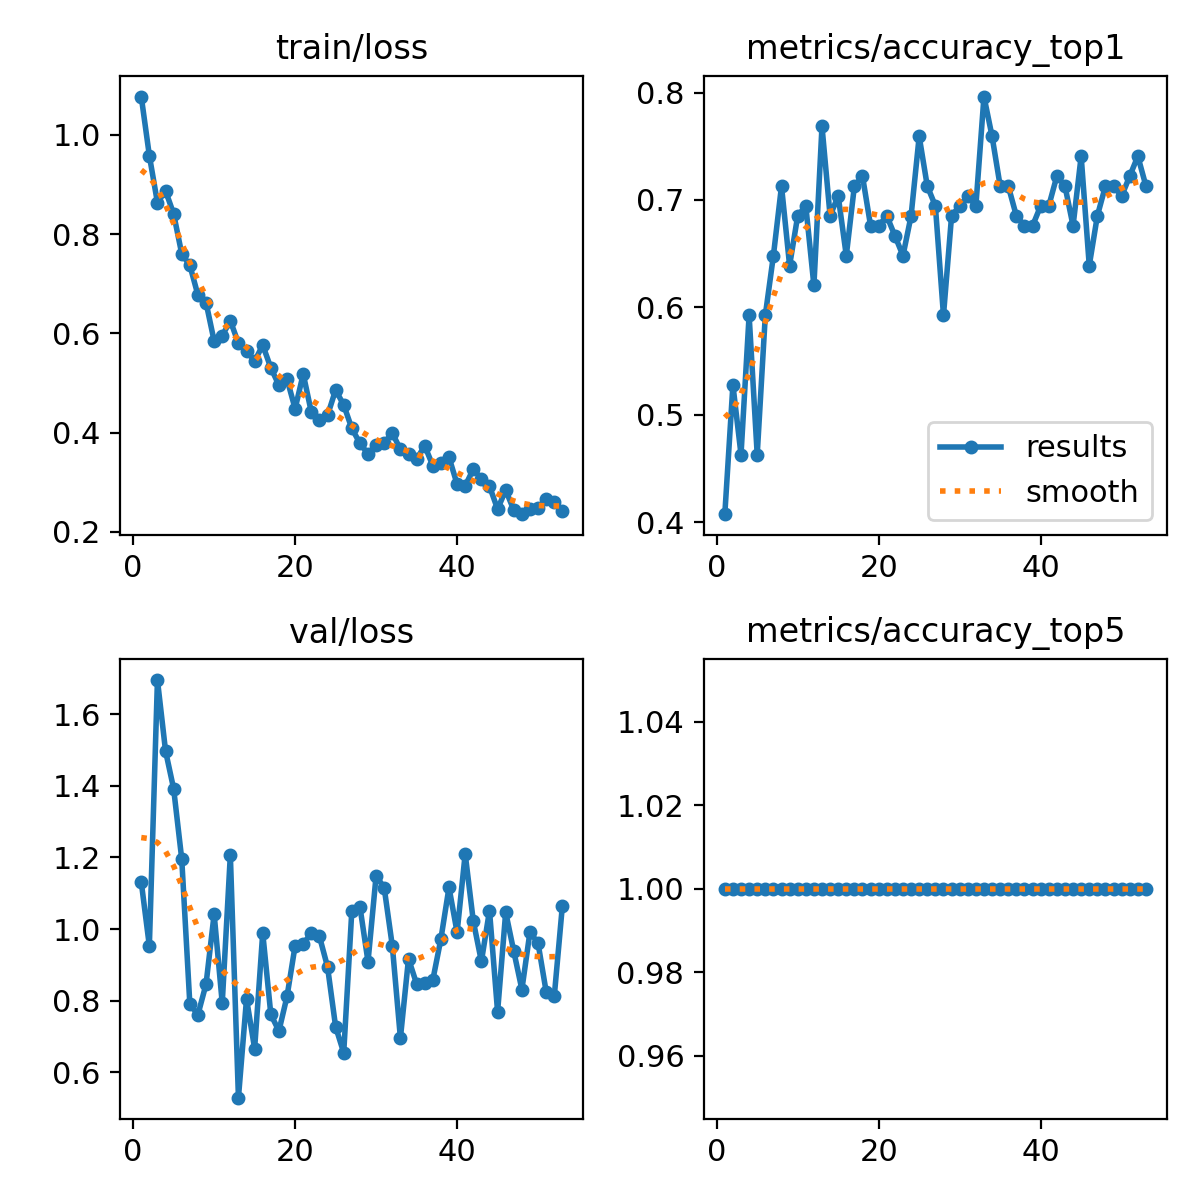

The data file committed next to this chart (first rows):
epoch, time, train/loss, metrics/accuracy_top1, metrics/accuracy_top5, val/loss, lr/pg0, lr/pg1, lr/pg2
1, 9.301, 1.077, 0.4074, 1, 1.132, 0.0004721, 0.0004721, 0.0004721
2, 18.86, 0.9582, 0.5278, 1, 0.9529, 0.0009482, 0.0009482, 0.0009482
3, 28.44, 0.8631, 0.463, 1, 1.696, 0.001423, 0.001423, 0.001423
4, 38.05, 0.8871, 0.5926, 1, 1.497, 0.001426, 0.001426, 0.001426
5, 47.69, 0.8408, 0.463, 1, 1.392, 0.001423, 0.001423, 0.001423
6, 57.59, 0.7601, 0.5926, 1, 1.195, 0.00142, 0.00142, 0.00142
7, 67.32, 0.7372, 0.6482, 1, 0.7903, 0.001416, 0.001416, 0.001416
8, 77.13, 0.677, 0.713, 1, 0.761, 0.001412, 0.001412, 0.001412
9, 86.87, 0.662, 0.6389, 1, 0.846, 0.001407, 0.001407, 0.001407
10, 96.53, 0.5845, 0.6852, 1, 1.042, 0.001401, 0.001401, 0.001401
11, 106.3, 0.5952, 0.6944, 1, 0.7932, 0.001394, 0.001394, 0.001394
12, 116.1, 0.6256, 0.6204, 1, 1.207, 0.001387, 0.001387, 0.001387
13, 125.9, 0.5799, 0.7685, 1, 0.529, 0.001379, 0.001379, 0.001379
14, 135.7, 0.5653, 0.6852, 1, 0.805, 0.001371, 0.001371, 0.001371
15, 145.3, 0.5441, 0.7037, 1, 0.6661, 0.001362, 0.001362, 0.001362
16, 155, 0.5763, 0.6482, 1, 0.9891, 0.001352, 0.001352, 0.001352
17, 164.7, 0.5306, 0.713, 1, 0.7614, 0.001342, 0.001342, 0.001342
18, 174.6, 0.4955, 0.7222, 1, 0.7153, 0.001331, 0.001331, 0.001331
19, 184.6, 0.5079, 0.6759, 1, 0.8119, 0.001319, 0.001319, 0.001319
20, 194.5, 0.4482, 0.6759, 1, 0.9536, 0.001307, 0.001307, 0.001307
21, 204.5, 0.5182, 0.6852, 1, 0.9588, 0.001294, 0.001294, 0.001294
22, 214.5, 0.4413, 0.6667, 1, 0.9883, 0.001281, 0.001281, 0.001281
23, 224.4, 0.4245, 0.6482, 1, 0.9798, 0.001267, 0.001267, 0.001267
24, 234.3, 0.4347, 0.6852, 1, 0.8948, 0.001252, 0.001252, 0.001252
25, 244.3, 0.4859, 0.7593, 1, 0.7271, 0.001237, 0.001237, 0.001237
26, 254.1, 0.4558, 0.713, 1, 0.6544, 0.001222, 0.001222, 0.001222
27, 263.8, 0.4086, 0.6944, 1, 1.051, 0.001206, 0.001206, 0.001206
28, 273.5, 0.3786, 0.5926, 1, 1.063, 0.001189, 0.001189, 0.001189
29, 283.3, 0.3573, 0.6852, 1, 0.9089, 0.001173, 0.001173, 0.001173
30, 293.1, 0.3754, 0.6944, 1, 1.149, 0.001155, 0.001155, 0.001155
31, 303, 0.3794, 0.7037, 1, 1.115, 0.001137, 0.001137, 0.001137
32, 312.8, 0.3991, 0.6944, 1, 0.9531, 0.001119, 0.001119, 0.001119
33, 322.6, 0.3663, 0.7963, 1, 0.6956, 0.001101, 0.001101, 0.001101
34, 332.3, 0.357, 0.7593, 1, 0.9169, 0.001082, 0.001082, 0.001082
35, 342.1, 0.3465, 0.713, 1, 0.847, 0.001062, 0.001062, 0.001062
36, 351.9, 0.3735, 0.713, 1, 0.8488, 0.001043, 0.001043, 0.001043
37, 361.7, 0.3336, 0.6852, 1, 0.8576, 0.001023, 0.001023, 0.001023
38, 371.5, 0.3393, 0.6759, 1, 0.9723, 0.001003, 0.001003, 0.001003
39, 381.2, 0.3505, 0.6759, 1, 1.116, 0.000982, 0.000982, 0.000982
40, 390.7, 0.2962, 0.6944, 1, 0.9909, 0.0009613, 0.0009613, 0.0009613
41, 400.2, 0.2929, 0.6944, 1, 1.21, 0.0009402, 0.0009402, 0.0009402
42, 409.8, 0.3266, 0.7222, 1, 1.022, 0.000919, 0.000919, 0.000919
43, 419.6, 0.3066, 0.713, 1, 0.9096, 0.0008976, 0.0008976, 0.0008976
44, 429.3, 0.292, 0.6759, 1, 1.052, 0.000876, 0.000876, 0.000876
45, 439, 0.246, 0.7407, 1, 0.7688, 0.0008542, 0.0008542, 0.0008542
46, 448.6, 0.2844, 0.6389, 1, 1.047, 0.0008323, 0.0008323, 0.0008323
47, 458.3, 0.2439, 0.6852, 1, 0.9377, 0.0008103, 0.0008103, 0.0008103
48, 468, 0.2358, 0.713, 1, 0.8311, 0.0007882, 0.0007882, 0.0007882
49, 477.6, 0.246, 0.713, 1, 0.9924, 0.0007661, 0.0007661, 0.0007661
50, 487.4, 0.2474, 0.7037, 1, 0.9598, 0.0007439, 0.0007439, 0.0007439
51, 497.1, 0.2673, 0.7222, 1, 0.8248, 0.0007216, 0.0007216, 0.0007216
52, 506.7, 0.2597, 0.7407, 1, 0.8125, 0.0006994, 0.0006994, 0.0006994
53, 516.3, 0.2419, 0.713, 1, 1.065, 0.0006772, 0.0006772, 0.0006772
